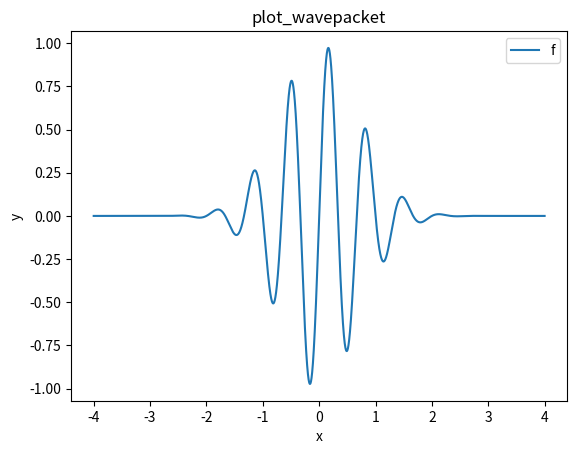

This chart was generated by the following Python code:

#Exercise 5.28

import numpy as np
import matplotlib.pyplot as plt

def f(x):
    return (np.e**(-(x-3*t)**2))*np.sin(3*np.pi*(x - t))

t = 0
x = np.linspace(-4.0, 4.0, 10000)
#generating 10 000 coordinates in interval [-4,4]
y = f(x)


plt.plot(x, y) #plotting function

plt.xlabel('x')
plt.ylabel('y')
#labeling x and y axis
plt.legend('f(x,t)')
#labeling function
plt.title('plot_wavepacket')
#labeling graph
plt.show()

"""
terminal>> python plot_wavepacket.py 

"""
